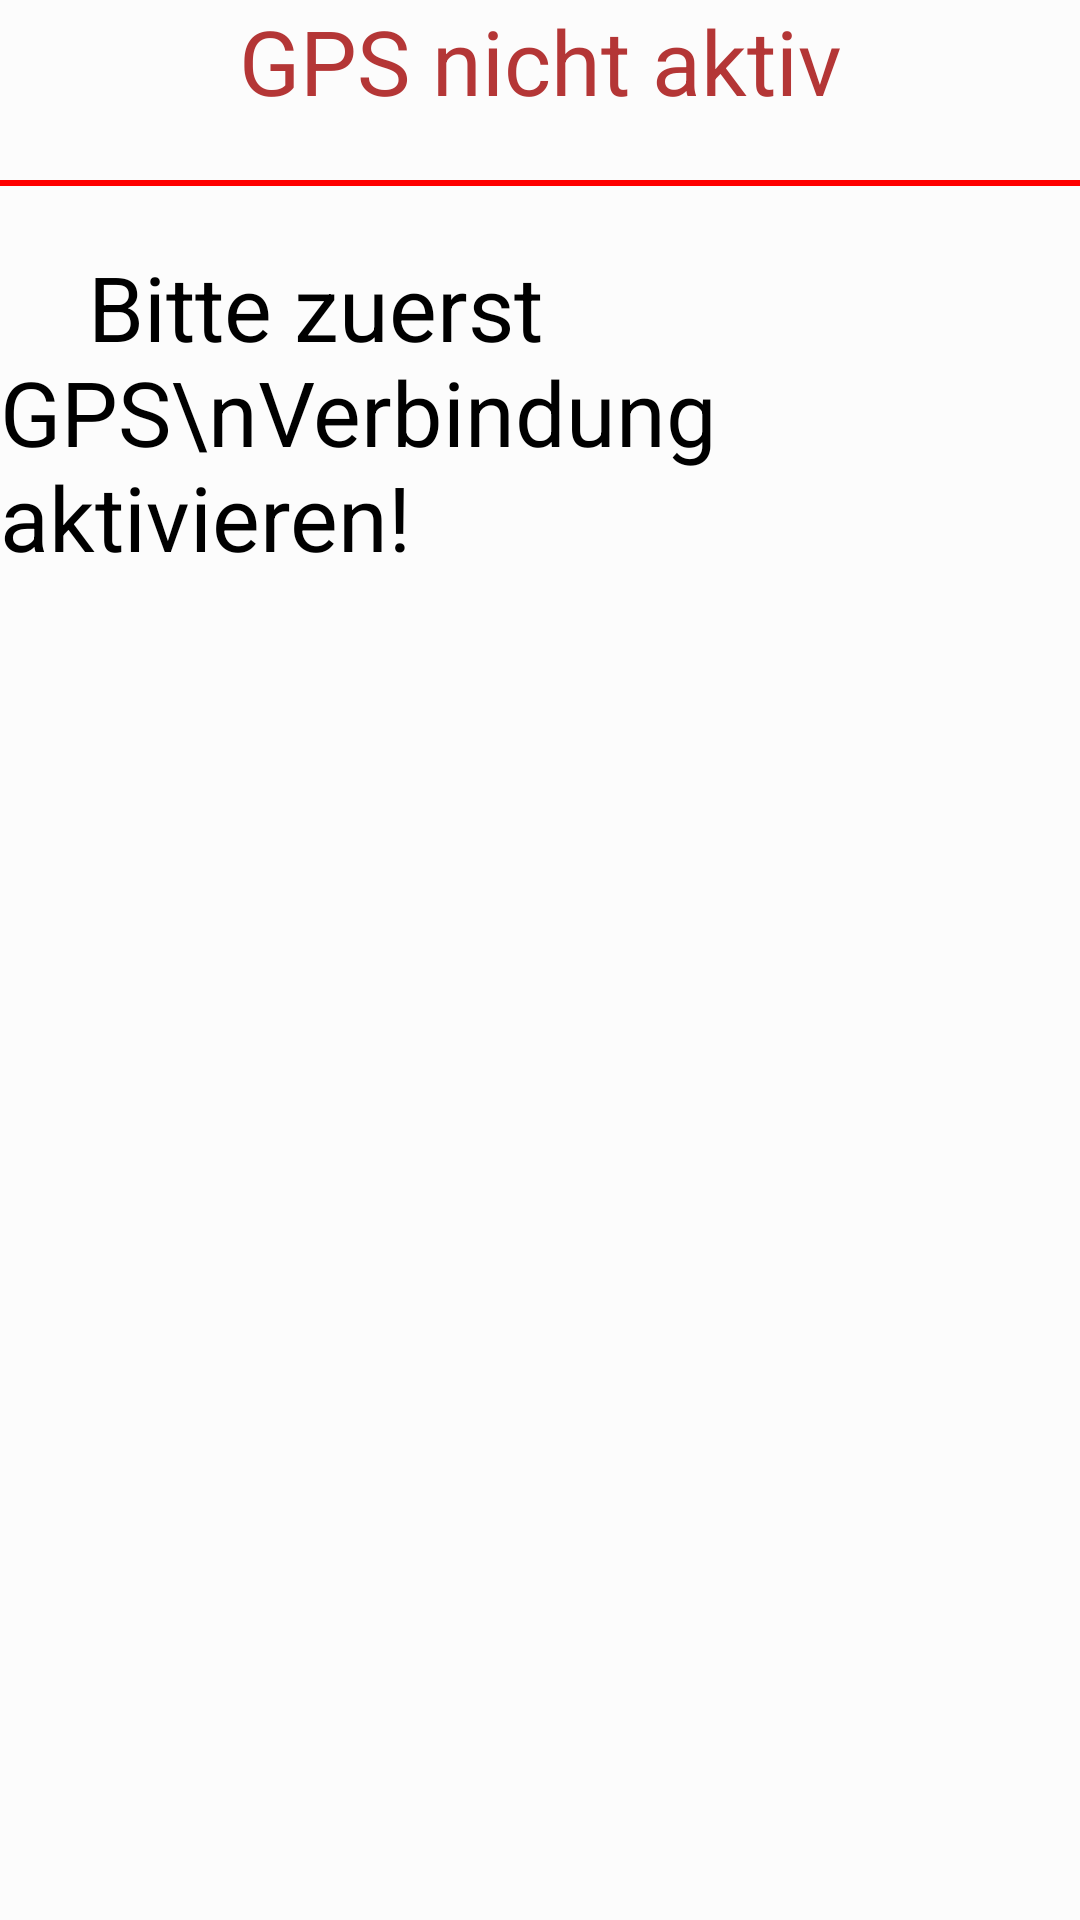

Produce the Android XML layout that renders to this screen, including the resource entries it uses.
<!-- AndroidManifest.xml: application theme AppTheme -->
<!-- res/layout/dialog_layout_gps.xml -->
<?xml version="1.0" encoding="utf-8"?>
<LinearLayout xmlns:android="http://schemas.android.com/apk/res/android"
    android:layout_width="400dp"
    android:layout_height="350dp"
    android:orientation="vertical"
    android:background="#8cffffff">

    <TextView
        android:id="@+id/textViewTitle"
        android:layout_width="match_parent"
        android:layout_height="60dp"
        android:textColor="#b43636"
        android:textSize="30sp"
        android:text="GPS nicht aktiv"
        android:gravity="center_horizontal"/>


    <View
        android:layout_width="match_parent"
        android:layout_height="2dp"
        android:background="#ff0000"/>


    <TextView
        android:layout_marginTop="20dp"
        android:layout_width="wrap_content"
        android:layout_height="wrap_content"
        android:textColor="#000000"
        android:textSize="30sp"
        android:text="    Bitte zuerst GPS\nVerbindung aktivieren!"
        android:layout_gravity="center_horizontal"
        android:id="@+id/textViewMessage" />

</LinearLayout>
<!-- resources referenced by this layout -->
<resources>
  <style name="AppTheme" parent="Theme.AppCompat.Light.DarkActionBar">
          
          <item name="colorPrimary">@color/colorPrimary</item>
          <item name="colorPrimaryDark">@color/colorPrimaryDark</item>
          <item name="colorAccent">@color/colorAccent</item>
          <item name="actionBarStyle">@style/MyActionBar</item>
          <item name="android:actionBarStyle">@style/MyActionBar</item>
      </style>
  <color name="colorPrimary">#000fe4</color>
  <color name="colorPrimaryDark">#303F9F</color>
  <color name="colorAccent">#ff4081</color>
  <style name="MyActionBar" parent="@style/Widget.AppCompat.Light.ActionBar.Solid.Inverse">
          <item name="android:background">@color/actionbar_color</item>
          <item name="android:windowActionBarOverlay">true</item>
  
          
          <item name="background">@color/actionbar_color</item>
          <item name="windowActionBarOverlay">true</item>
      </style>
  <color name="actionbar_color">@android:color/transparent</color>
</resources>
